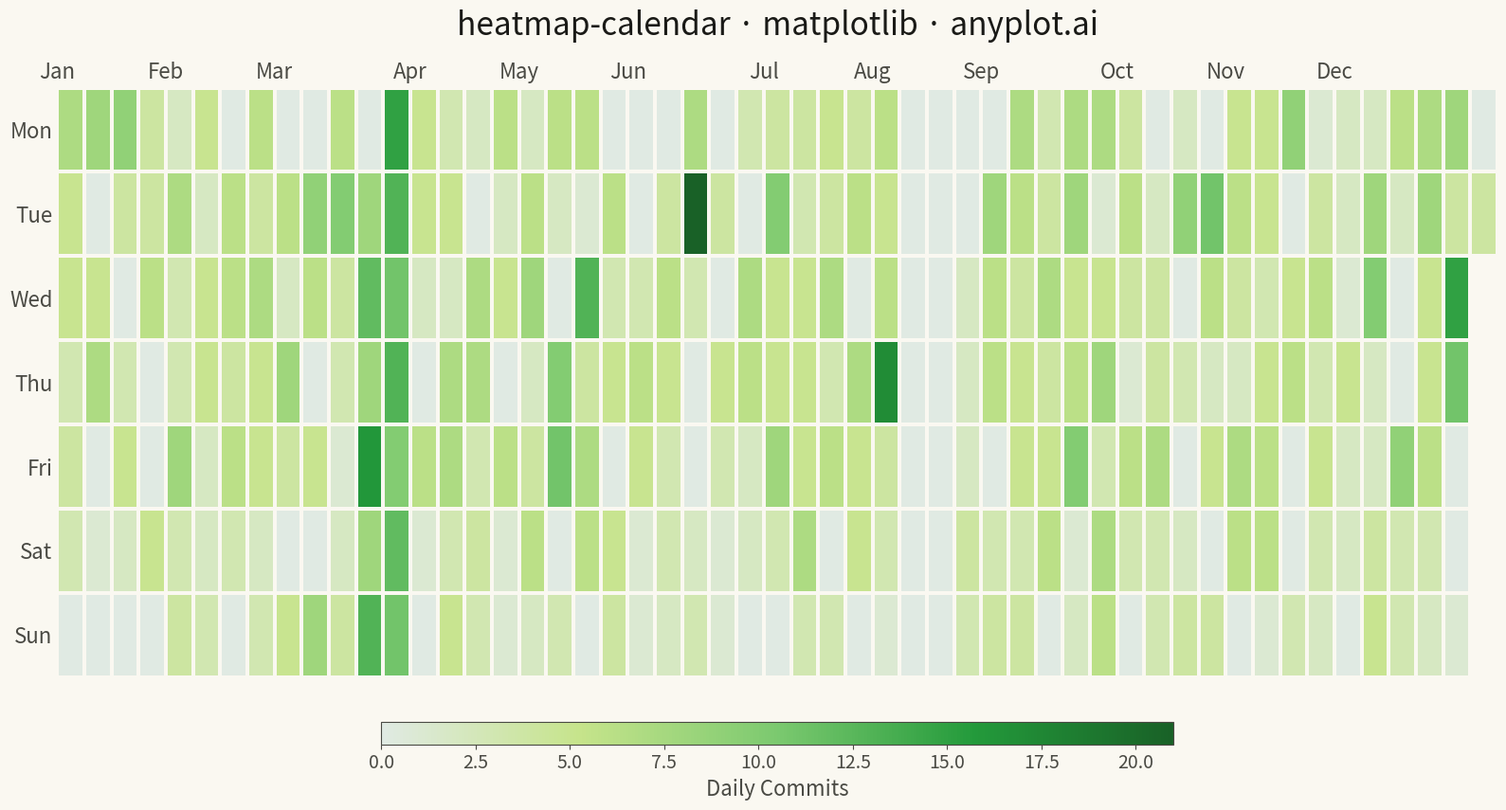

Source code (Python):
""" anyplot.ai
heatmap-calendar: Basic Calendar Heatmap
Library: matplotlib 3.10.9 | Python 3.14.4
Quality: 86/100 | Updated: 2026-04-27
"""

import os

import matplotlib.pyplot as plt
import numpy as np
import pandas as pd
from matplotlib.colors import LinearSegmentedColormap


# Theme tokens
THEME = os.getenv("ANYPLOT_THEME", "light")
PAGE_BG = "#FAF8F1" if THEME == "light" else "#1A1A17"
ELEVATED_BG = "#FFFDF6" if THEME == "light" else "#242420"
INK = "#1A1A17" if THEME == "light" else "#F0EFE8"
INK_SOFT = "#4A4A44" if THEME == "light" else "#B8B7B0"
INK_MUTED = "#6B6A63" if THEME == "light" else "#A8A79F"

# Theme-adaptive colormap: near-background for zero, green for high activity
if THEME == "light":
    _cal_colors = ["#E0EAE3", "#c6e48b", "#7bc96f", "#239a3b", "#196127"]
else:
    _cal_colors = ["#2A2A25", "#1a4731", "#2d7040", "#239a3b", "#52c760"]
cmap = LinearSegmentedColormap.from_list("calendar", _cal_colors, N=256)

# Data
np.random.seed(42)
dates = pd.date_range(start="2024-01-01", end="2024-12-31", freq="D")
n_days = len(dates)
date_idx = pd.DatetimeIndex(dates)

# Vectorized activity generation with realistic developer patterns
base = np.random.poisson(3, n_days)
weekday_mask = np.asarray(date_idx.dayofweek < 5)
weekday_bonus = np.random.poisson(2, n_days) * weekday_mask
zero_mask = np.random.random(n_days) < 0.15
spike_mask = np.random.random(n_days) < 0.05

activity = (base + weekday_bonus).astype(float)
activity[zero_mask] = 0
activity += np.random.randint(0, 15, n_days) * spike_mask

# Vacation period: 2 weeks of no activity in August
vacation = np.asarray((date_idx.month == 8) & (date_idx.day >= 5) & (date_idx.day <= 19))
activity[vacation] = 0

# Project deadline spike: high activity in late March
deadline = np.asarray((date_idx.month == 3) & (date_idx.day >= 20))
activity[deadline] += np.random.randint(5, 12, int(deadline.sum()))

# Calendar layout — vectorized grid assignment
week_of_year = np.asarray((dates - dates[0]).days // 7)
dayofweek = np.asarray(date_idx.dayofweek)

n_weeks = week_of_year.max() + 1
heatmap_data = np.full((7, n_weeks), np.nan)
heatmap_data[dayofweek, week_of_year] = activity

# Plot
fig, ax = plt.subplots(figsize=(16, 9), facecolor=PAGE_BG)
ax.set_facecolor(PAGE_BG)

x = np.arange(n_weeks + 1)
y = np.arange(8)
mesh = ax.pcolormesh(
    x,
    y,
    np.ma.masked_invalid(heatmap_data),
    cmap=cmap,
    vmin=0,
    vmax=np.nanmax(heatmap_data),
    edgecolors=PAGE_BG,
    linewidth=1.5,
)

# Style: weekday labels on y-axis
weekday_labels = ["Mon", "Tue", "Wed", "Thu", "Fri", "Sat", "Sun"]
ax.set_yticks(np.arange(7) + 0.5)
ax.set_yticklabels(weekday_labels, fontsize=16, color=INK_SOFT)

# Month labels at top
month_positions = []
month_labels = []
for month in range(1, 13):
    mask = np.asarray(date_idx.month == month)
    if mask.any():
        month_positions.append(week_of_year[mask][0])
        month_labels.append(pd.Timestamp(2024, month, 1).strftime("%b"))

ax.set_xticks(month_positions)
ax.set_xticklabels(month_labels, fontsize=16, color=INK_SOFT)
ax.xaxis.tick_top()
ax.xaxis.set_label_position("top")

for spine in ax.spines.values():
    spine.set_visible(False)

ax.invert_yaxis()
ax.tick_params(colors=INK_SOFT, length=0)

# Colorbar
cbar = plt.colorbar(mesh, ax=ax, orientation="horizontal", pad=0.06, shrink=0.55, aspect=35)
cbar.ax.tick_params(labelsize=14, labelcolor=INK_SOFT, color=INK_SOFT)
cbar.set_label("Daily Commits", fontsize=16, color=INK_SOFT)
cbar.outline.set_edgecolor(INK_SOFT)

ax.set_title("heatmap-calendar · matplotlib · anyplot.ai", fontsize=24, fontweight="medium", color=INK, pad=20)

plt.tight_layout()
plt.savefig(f"plot-{THEME}.png", dpi=300, bbox_inches="tight", facecolor=PAGE_BG)
